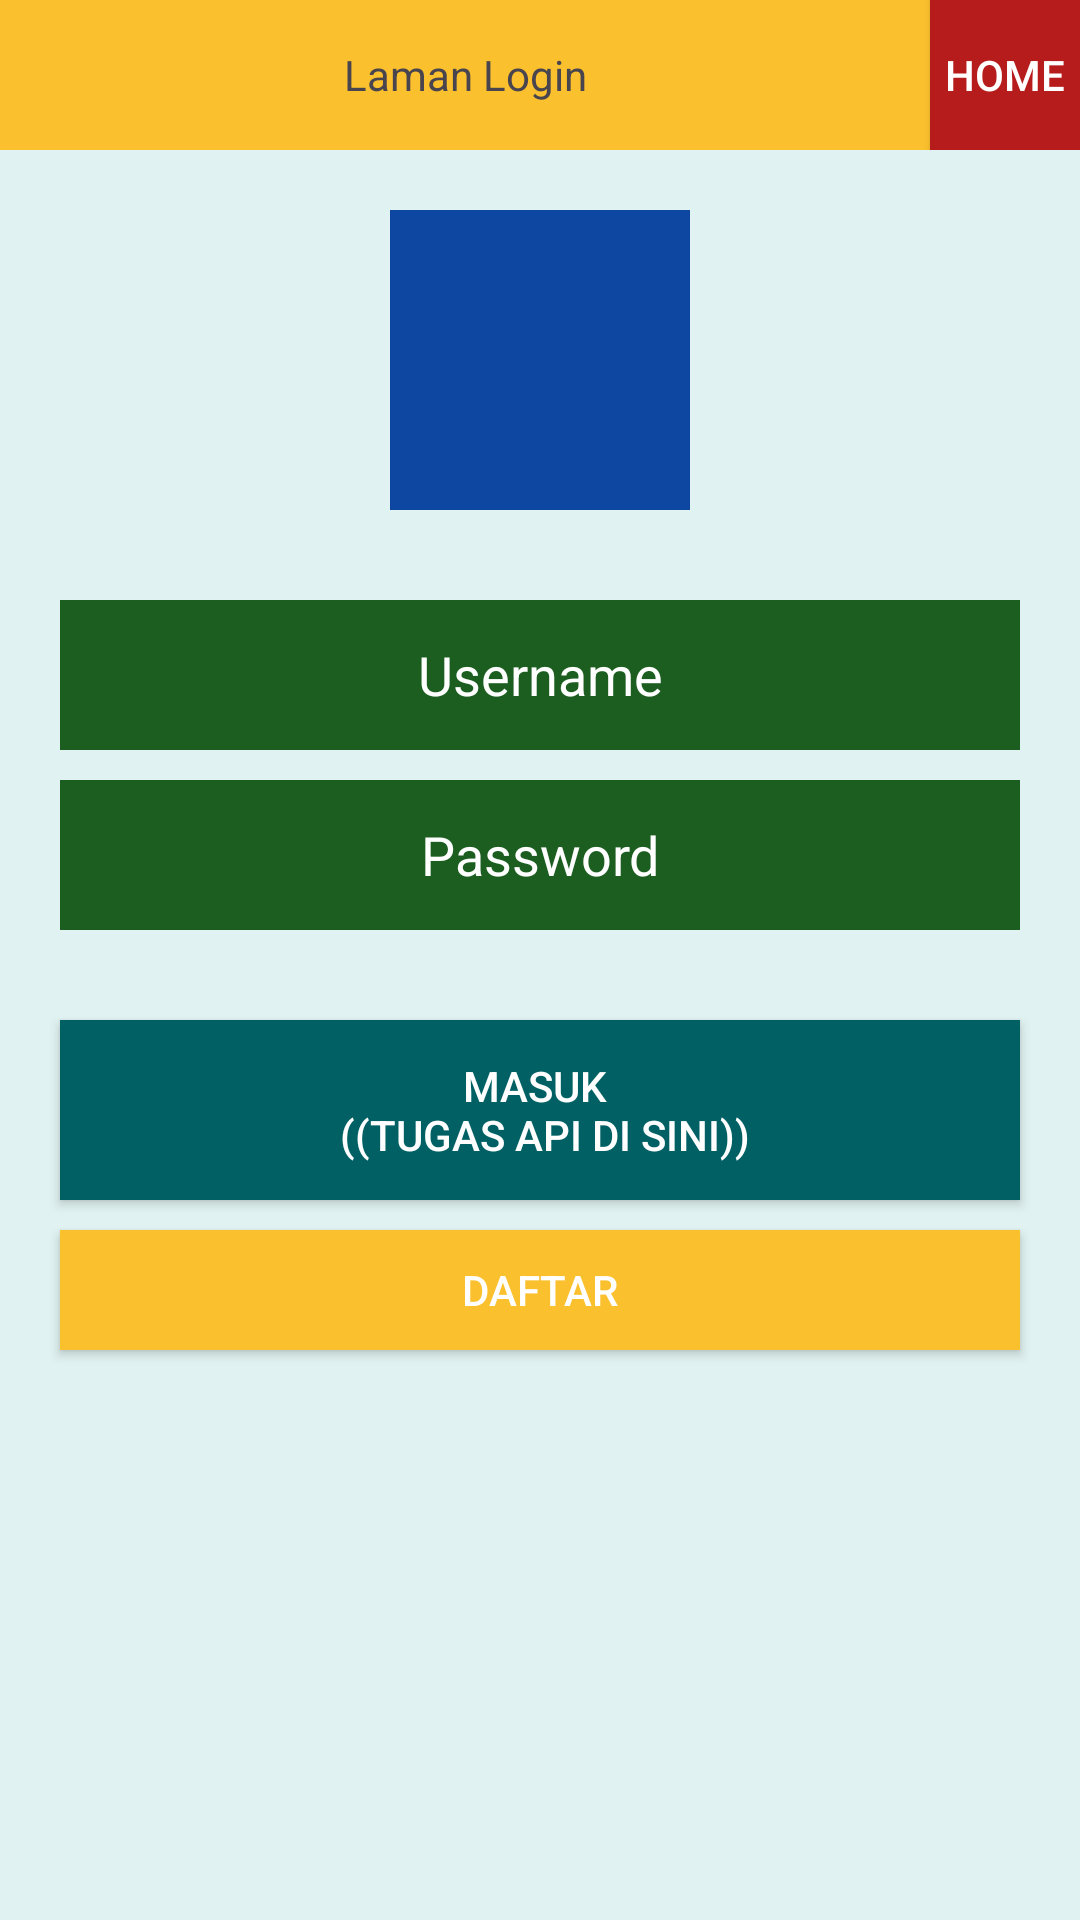

Here is an Android app screen rendered from its layout file. Give the layout XML and the strings, colors and styles it references.
<!-- AndroidManifest.xml: application theme Theme.Pembekalan_SIAKADStechoq -->
<!-- res/layout/activity_login.xml -->
<?xml version="1.0" encoding="utf-8"?>
<LinearLayout
    xmlns:android="http://schemas.android.com/apk/res/android"
    xmlns:app="http://schemas.android.com/apk/res-auto"
    android:layout_width="match_parent"
    android:layout_height="match_parent"
    android:background="@color/teal_50"
    android:orientation="vertical"
    android:weightSum="4"
    >

    <LinearLayout
        android:layout_width="match_parent"
        android:layout_height="50dp"
        android:orientation="horizontal"
        android:weightSum="2"
        android:layout_margin="0dp"
        >

        <TextView
            android:layout_width="0dp"
            android:layout_height="50dp"
            android:layout_weight="2"
            android:background="@color/orange"
            android:text="@string/login_view_header"
            android:textAlignment="center"
            android:layout_gravity="center"
            android:gravity="center"/>

        <androidx.appcompat.widget.AppCompatButton
            android:layout_gravity="center"
            android:gravity="center"
            android:layout_width="50dp"
            android:layout_height="50dp"
            android:text="@string/home_button"
            android:textColor="@color/white"
            android:background="@color/red" />

    </LinearLayout>

    <View
        android:layout_gravity="center"
        android:layout_margin="20dp"
        android:layout_width="100dp"
        android:layout_height="100dp"
        android:background="@color/blue"
        />

    <EditText
        android:layout_marginHorizontal="20dp"
        android:layout_marginTop="10dp"
        android:layout_width="match_parent"
        android:layout_height="50dp"
        android:background="@color/green"
        android:text="@string/username_field"
        android:textColor="@color/white"
        android:textAlignment="center"
        android:inputType="text"
        />
    <EditText
        android:layout_marginHorizontal="20dp"
        android:layout_marginTop="10dp"
        android:layout_width="match_parent"
        android:layout_height="50dp"
        android:background="@color/green"
        android:text="@string/password_field"
        android:textColor="@color/white"
        android:textAlignment="center"
        android:inputType="text"
        />


    <androidx.appcompat.widget.AppCompatButton
        android:id="@+id/login_button"
        android:layout_marginHorizontal="20dp"
        android:layout_marginTop="30dp"
        android:layout_width="match_parent"
        android:layout_height="60dp"
        android:background="@color/dark_teal"
        android:text="@string/enter_button"
        android:textColor="@color/white"
        android:textAlignment="center"

        />
    <androidx.appcompat.widget.AppCompatButton
        android:id="@+id/goto_register_button"
        android:layout_marginHorizontal="20dp"
        android:layout_marginTop="10dp"
        android:layout_width="match_parent"
        android:layout_height="40dp"
        android:background="@color/orange"
        android:text="@string/registration_button"
        android:textColor="@color/white"
        android:textAlignment="center"


        />



</LinearLayout>
<!-- resources referenced by this layout -->
<resources>
  <color name="blue">#0D47A1</color>
  <color name="dark_teal">#006064</color>
  <color name="green">#1B5E20</color>
  <color name="orange">#FBC02D</color>
  <color name="red">#B71C1C</color>
  <color name="teal_50">#E0F2F1</color>
  <color name="white">#FFFFFFFF</color>
  <string name="enter_button">Masuk \n ((Tugas API di Sini))</string>
  <string name="home_button">Home</string>
  <string name="login_view_header">Laman Login</string>
  <string name="password_field">Password</string>
  <string name="registration_button">Daftar</string>
  <string name="username_field">Username</string>
  <style name="Theme.Pembekalan_SIAKADStechoq" parent="Base.Theme.Pembekalan_SIAKADStechoq" />
  <style name="Base.Theme.Pembekalan_SIAKADStechoq" parent="Theme.Material3.DayNight.NoActionBar">
          
          
      </style>
</resources>
